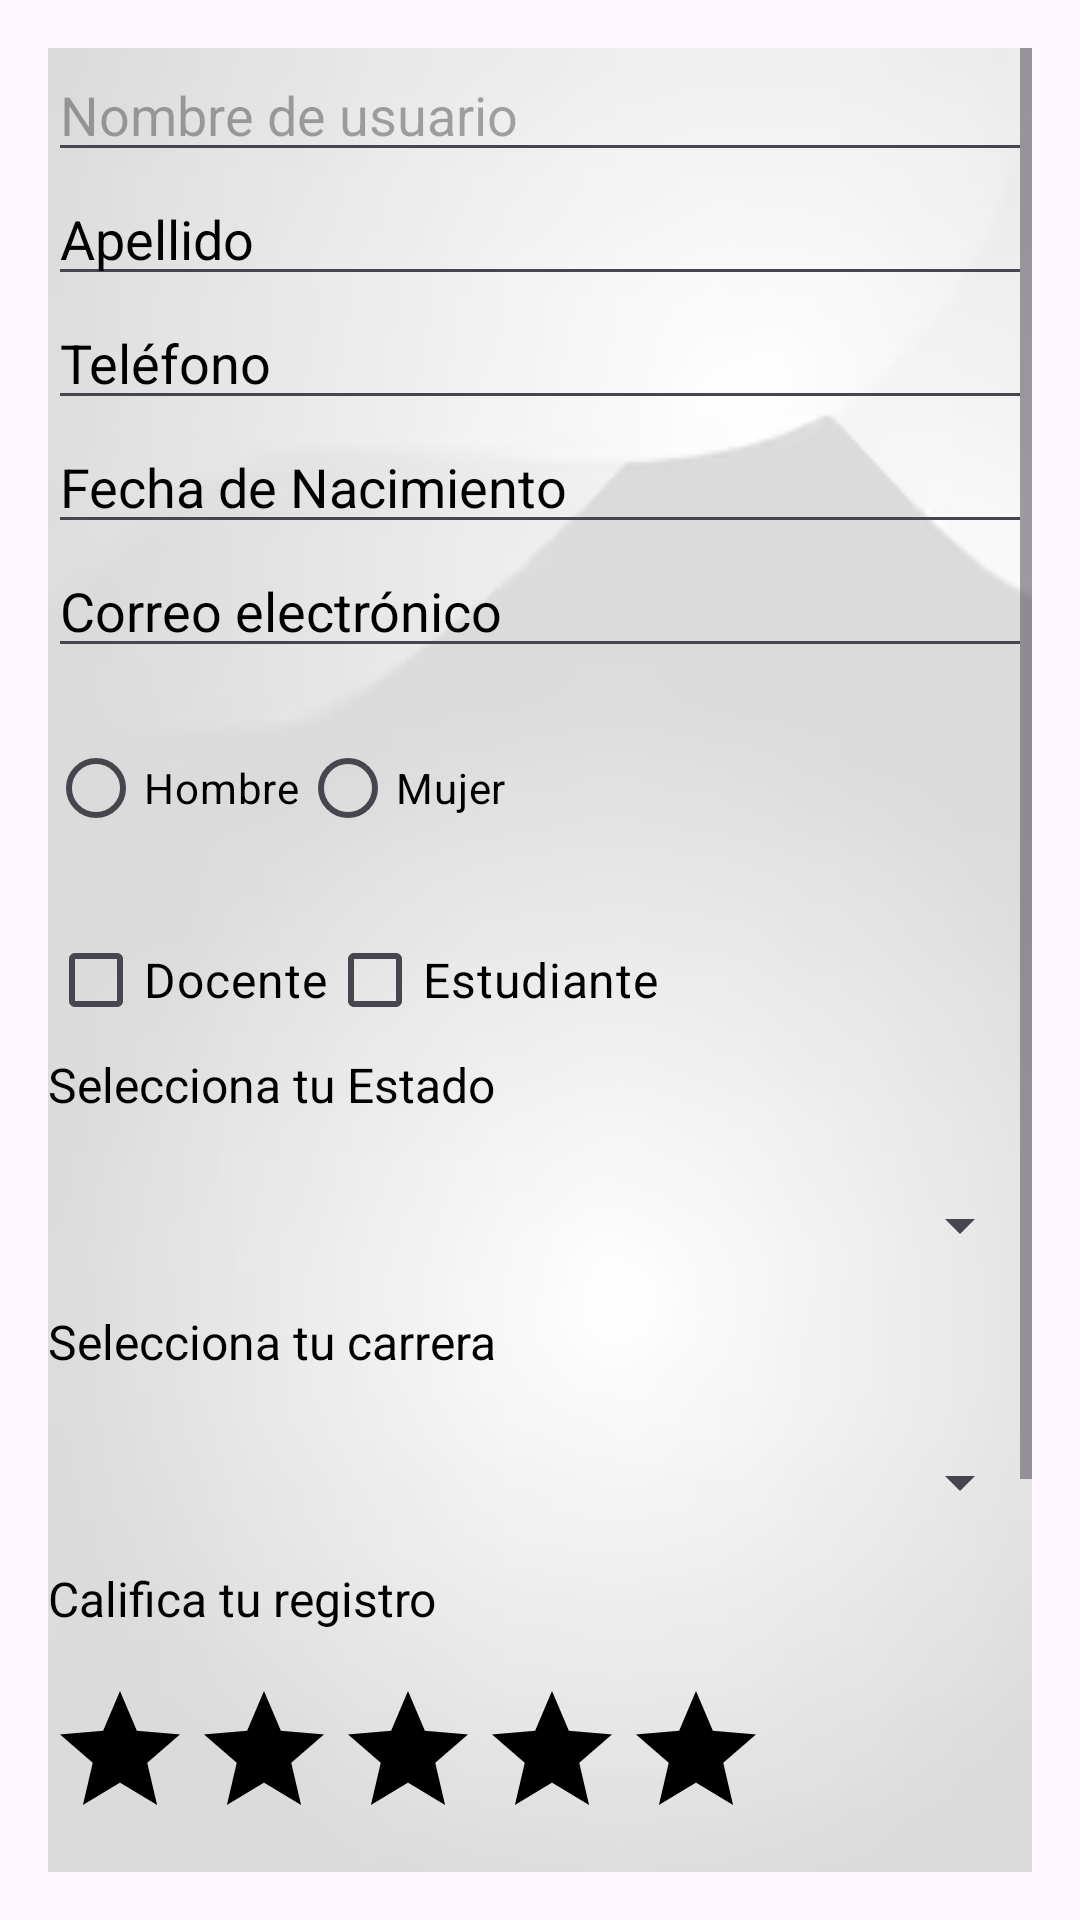

The Android layout XML behind this screen, and the referenced resources:
<!-- AndroidManifest.xml: application theme Theme.Login2 -->
<!-- res/layout/activity_main4.xml -->
<?xml version="1.0" encoding="utf-8"?>
<ScrollView xmlns:android="http://schemas.android.com/apk/res/android"
    android:layout_width="match_parent"
    android:layout_height="match_parent"
    android:padding="16dp">

    <LinearLayout
        android:layout_width="match_parent"
        android:layout_height="wrap_content"
        android:background="@drawable/fondo2"
        android:orientation="vertical">

        <EditText
            android:id="@+id/editTextNombre1"
            android:layout_width="match_parent"
            android:layout_height="wrap_content"
            android:textColor="@color/black"
            android:hint="Nombre de usuario" />

        
        <EditText
            android:id="@+id/editTextApellido1"
            android:layout_width="match_parent"
            android:layout_height="wrap_content"
            android:textColor="@color/black"
            android:textColorHint="@color/black"
            android:hint="Apellido" />

        
        <EditText
            android:id="@+id/editTextTelefono1"
            android:layout_width="match_parent"
            android:layout_height="wrap_content"
            android:textColor="@color/black"
            android:textColorHint="@color/black"
            android:hint="Teléfono"
            android:inputType="number" />

        <EditText
            android:id="@+id/editTextFechaNacimiento"
            android:layout_width="match_parent"
            android:layout_height="wrap_content"
            android:textColor="@color/black"
            android:textColorHint="@color/black"
            android:hint="Fecha de Nacimiento"
            android:focusable="false"
            />

        
        <EditText
            android:id="@+id/editTextCorreo1"
            android:layout_width="match_parent"
            android:layout_height="wrap_content"
            android:textColor="@color/black"
            android:textColorHint="@color/black"
            android:hint="Correo electrónico"
            android:inputType="textEmailAddress"
            />

        
        <RadioGroup
            android:id="@+id/radioGroupSexo"
            android:layout_width="match_parent"
            android:layout_height="wrap_content"
            android:orientation="horizontal"
            android:textColor="@color/black"
            android:textColorHint="@color/black"
            android:layout_marginTop="16dp">

            <RadioButton
                android:id="@+id/radioButtonHombre"
                android:layout_width="wrap_content"
                android:layout_height="wrap_content"
                android:textColor="@color/black"
                android:textColorHint="@color/black"
                android:text="Hombre" />

            <RadioButton
                android:id="@+id/radioButtonMujer"
                android:layout_width="wrap_content"
                android:layout_height="wrap_content"
                android:textColor="@color/black"
                android:textColorHint="@color/black"
                android:text="Mujer" />
        </RadioGroup>

        
        <LinearLayout
            android:layout_width="match_parent"
            android:layout_height="wrap_content"
            android:orientation="horizontal"
            android:layout_marginTop="16dp">

            <CheckBox
                android:id="@+id/cbDocente"
                android:layout_width="wrap_content"
                android:layout_height="wrap_content"
                android:text="Docente"
                android:textColor="@color/black"
                android:textColorHint="@color/black"
                android:textSize="16sp" />

            <CheckBox
                android:id="@+id/cbEstudiante"
                android:layout_width="wrap_content"
                android:layout_height="wrap_content"
                android:text="Estudiante"
                android:textColor="@color/black"
                android:textColorHint="@color/black"
                android:textSize="16sp" />
        </LinearLayout>

        <TextView
            android:id="@+id/textViewEstado"
            android:layout_width="wrap_content"
            android:layout_height="wrap_content"
            android:text="Selecciona tu Estado"
            android:textSize="16sp"
            android:textColor="@color/black"
            android:textColorHint="@color/black"
            android:layout_marginBottom="8dp"/>

        
        <Spinner
            android:id="@+id/spinnerEstados"
            android:layout_width="match_parent"
            android:layout_height="wrap_content"
            android:layout_marginTop="16dp"
            android:textColor="@color/black"
            android:popupBackground="@android:color/black"
            android:layout_marginBottom="16dp" />

        <TextView
            android:id="@+id/textViewCarrera"
            android:layout_width="wrap_content"
            android:layout_height="wrap_content"
            android:text="Selecciona tu carrera"
            android:textSize="16sp"
            android:textColor="#000000"
            android:layout_marginBottom="8dp"/>

        <Spinner
            android:id="@+id/spinnerCarrera"
            android:layout_width="match_parent"
            android:layout_height="wrap_content"
            android:textColor="@color/black"
            android:layout_marginTop="16dp"
            android:popupBackground="@android:color/black"
            android:layout_marginBottom="16dp" />

        <TextView
            android:id="@+id/textViewCalifica"
            android:layout_width="wrap_content"
            android:layout_height="wrap_content"
            android:text="Califica tu registro"
            android:textSize="16sp"
            android:textColor="#000000"
            android:layout_marginBottom="8dp"/>

        <RatingBar
            android:id="@+id/ratingBar"
            android:layout_width="wrap_content"
            android:layout_height="wrap_content"
            android:layout_marginTop="8dp"
            android:progressBackgroundTint="#000000"
            android:progressTint="#46685b" />

        
        <CheckBox
            android:id="@+id/checkBoxSesion1"
            android:layout_width="wrap_content"
            android:layout_height="wrap_content"
            android:textColor="@color/black"
            android:text="Mantener sesión iniciada" />

        
        <Button
            android:id="@+id/buttonGuardarSharedPreferences"
            android:layout_width="match_parent"
            android:layout_height="wrap_content"
            android:backgroundTint="#213435"
            android:textColor="@color/white"
            android:text="Guardar en SharedPreferences" />

        <Button
            android:id="@+id/buttonGuardarFileStream"
            android:layout_width="match_parent"
            android:layout_height="wrap_content"
            android:textColor="@color/white"
            android:backgroundTint="#648a64"
            android:text="Guardar en Archivo (FileStream)" />

        <Button
            android:id="@+id/buttonIrOtraActividad"
            android:layout_width="match_parent"
            android:layout_height="wrap_content"
            android:backgroundTint="#e1e3ac"
            android:textColor="@color/white"
            android:text="Mostrar Datos Guardados en Otra Actividad" />

    </LinearLayout>
</ScrollView>
<!-- resources referenced by this layout -->
<resources>
  <color name="black">#FF000000</color>
  <color name="white">#FFFFFFFF</color>
  <!-- drawable fondo2: png bitmap (drawable, 31279 bytes) -->
  <style name="Theme.Login2" parent="Base.Theme.Login2" />
  <style name="Base.Theme.Login2" parent="Theme.Material3.DayNight.NoActionBar">
          
          
      </style>
</resources>
